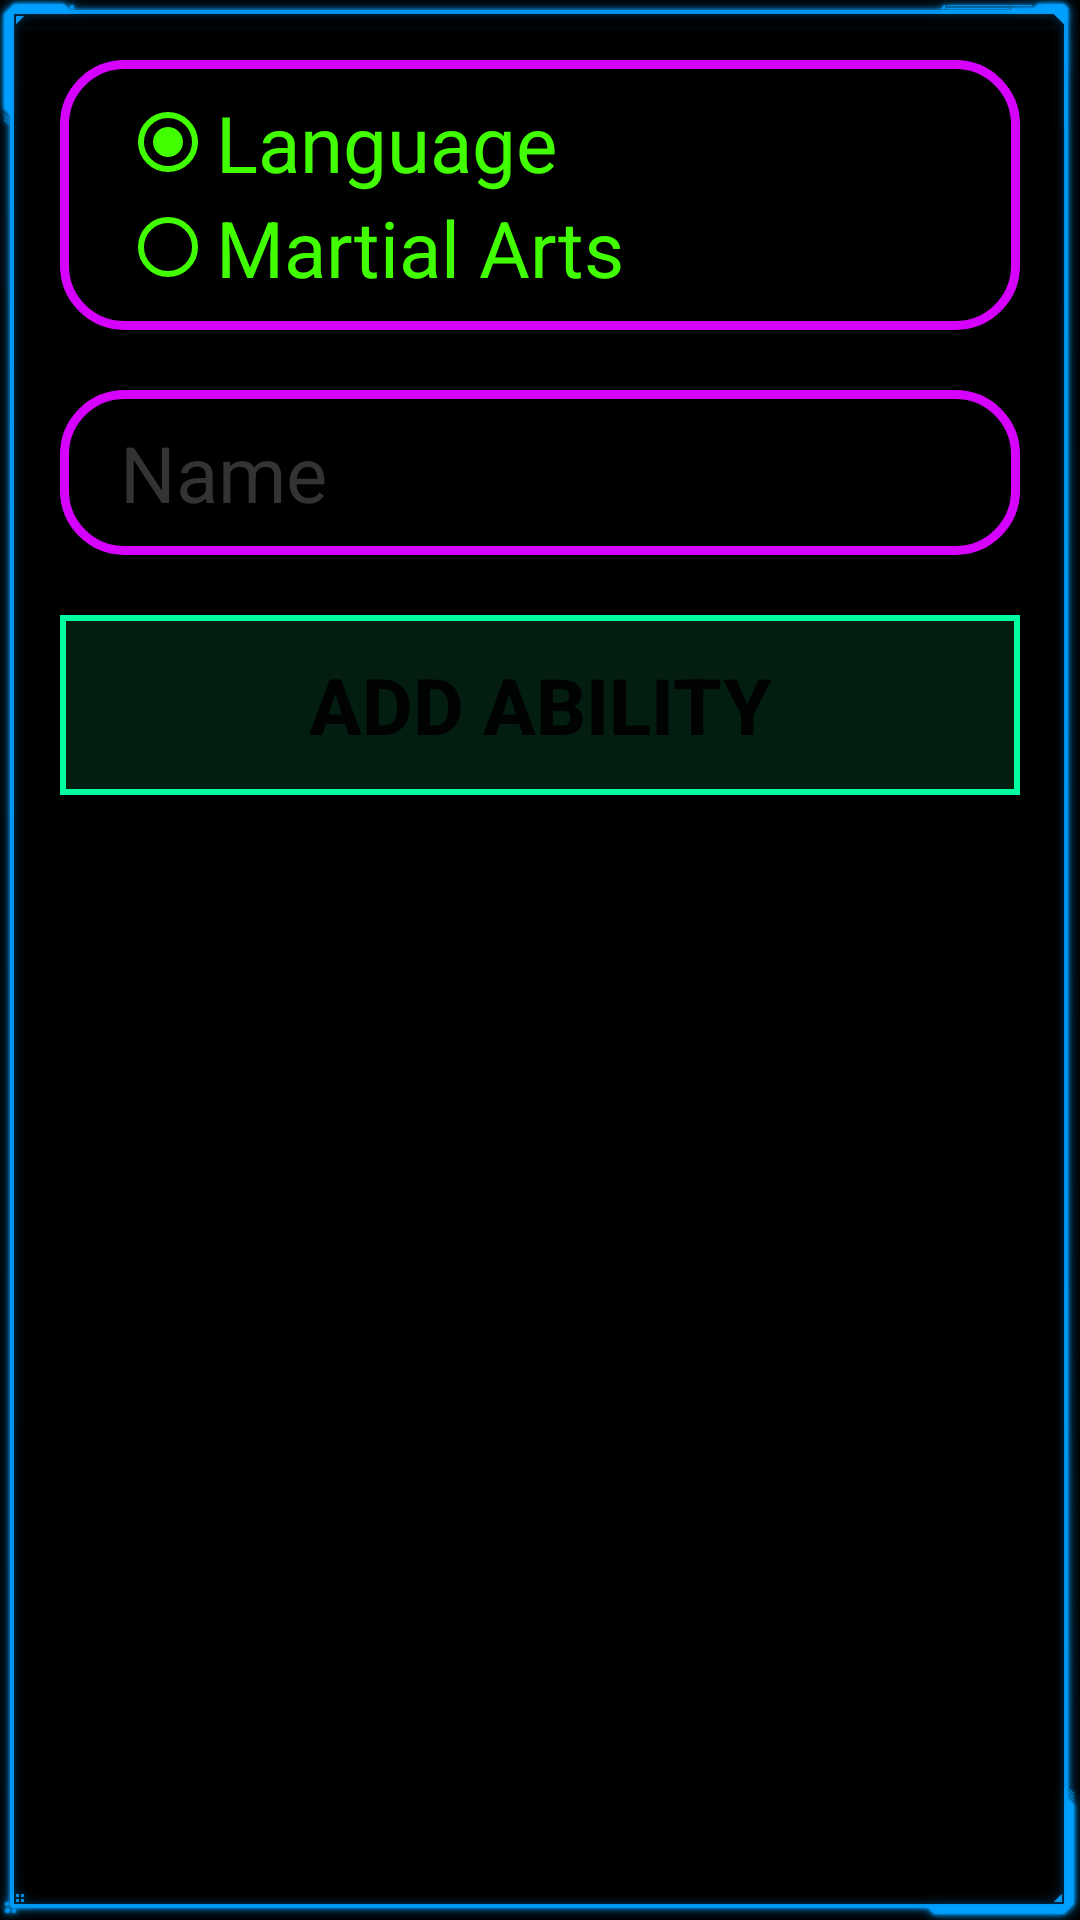

Write the Android layout XML for this screen, with the resource values it uses.
<!-- AndroidManifest.xml: application theme AppTheme -->
<!-- res/layout/fragment_add_ability.xml -->
<LinearLayout xmlns:android="http://schemas.android.com/apk/res/android"
    xmlns:tools="http://schemas.android.com/tools"
    android:layout_width="match_parent"
    android:layout_height="wrap_content"
    android:background="@drawable/box_blue"
    android:padding="10dp"
    android:orientation="vertical"
    tools:context="com.y2thez.cyberpad.fragments.AddAbilityDialogFragment">

    <RadioGroup
        android:id="@+id/radio_group"
        android:background="@drawable/search_bar_shape"
        android:layout_margin="10dp"
        android:layout_width="match_parent"
        android:layout_height="wrap_content">
        <RadioButton
            android:id="@+id/radio_language"
            android:layout_width="wrap_content"
            android:layout_height="wrap_content"
            android:text="@string/language"
            android:buttonTint="@color/green"
            android:textColor="@color/green"
            android:checked="true"
            />
        <RadioButton
            android:id="@+id/radio_martial"
            android:layout_width="wrap_content"
            android:layout_height="wrap_content"
            android:text="@string/martial_arts"
            android:buttonTint="@color/green"
            android:textColor="@color/green"
            />
    </RadioGroup>
    <EditText
        android:id="@+id/nameText"
        android:layout_width="match_parent"
        android:layout_height="wrap_content"
        android:background="@drawable/search_bar_shape"
        android:hint="@string/name"
        android:inputType="textFilter"
        android:layout_margin="10dp"
        android:maxLines="1"
        android:textColor="@color/green"
        android:textColorHint="@color/light_gray" />

    <Button
        android:id="@+id/addButton"
        android:layout_width="match_parent"
        android:layout_height="wrap_content"
        android:textColor="@color/blue_medium"
        android:layout_margin="10dp"
        android:background="@drawable/button_bg"
        android:text="@string/add"
        android:textStyle="bold"
        />

</LinearLayout>
<!-- resources referenced by this layout -->
<resources>
  <color name="green">#41ff00</color>
  <color name="light_gray">#333333</color>
  <!-- drawable button_bg (drawable) -->
  <?xml version="1.0" encoding="utf-8"?>
  <shape xmlns:android="http://schemas.android.com/apk/res/android" android:shape="rectangle" >
      <corners
          android:radius="0dp"
          />
      <solid
          android:color="@color/green_dark"
          />
      <size
          android:width="270dp"
          android:height="60dp"
          />
      <stroke
          android:width="2dp"
          android:color="@color/green_blue"
          />
  </shape>
  <!-- drawable search_bar_shape (drawable) -->
  <?xml version="1.0" encoding="utf-8"?>
  <shape xmlns:android="http://schemas.android.com/apk/res/android" android:shape="rectangle" >
      <corners
          android:radius="20dp"
          />
      <solid
          android:color="@color/black"
          />
      <padding
          android:top="10dp"
          android:right="10dp"
          android:bottom="10dp"
          android:left="20dp"/>
      <stroke
          android:width="3dp"
          android:color="@color/neon"
          />
  </shape>
  <string name="add">Add Ability</string>
  <string name="language">Language</string>
  <string name="martial_arts">Martial Arts</string>
  <string name="name">Name</string>
  <style name="AppTheme" parent="Theme.AppCompat.DayNight.NoActionBar">
          
          <item name="colorPrimary">@color/green</item>
          <item name="android:windowBackground">@color/black</item>
          <item name="android:textSize">@dimen/text_size_26</item>
          <item name="android:textViewStyle">@style/AppTheme.TextView</item>
          <item name="android:editTextStyle">@style/AppTheme.EditText</item>
          <item name="android:button">@style/AppTheme.Button</item>
      </style>
  <color name="green_dark">#031e11</color>
  <color name="green_blue">#00ff9f</color>
  <color name="black">#000000</color>
  <color name="neon">#d600ff</color>
  <dimen name="text_size_26">26sp</dimen>
  <style name="AppTheme.TextView" parent="android:Widget.TextView">
          <item name="fontPath">fonts/Orbitron-Medium.ttf</item>
      </style>
  <style name="AppTheme.EditText" parent="android:Widget.EditText">
          <item name="fontPath">fonts/Orbitron-Medium.ttf</item>
      </style>
  <style name="AppTheme.Button" parent="android:Widget.Button">
          <item name="fontPath">fonts/Orbitron-Medium.ttf</item>
      </style>
</resources>
